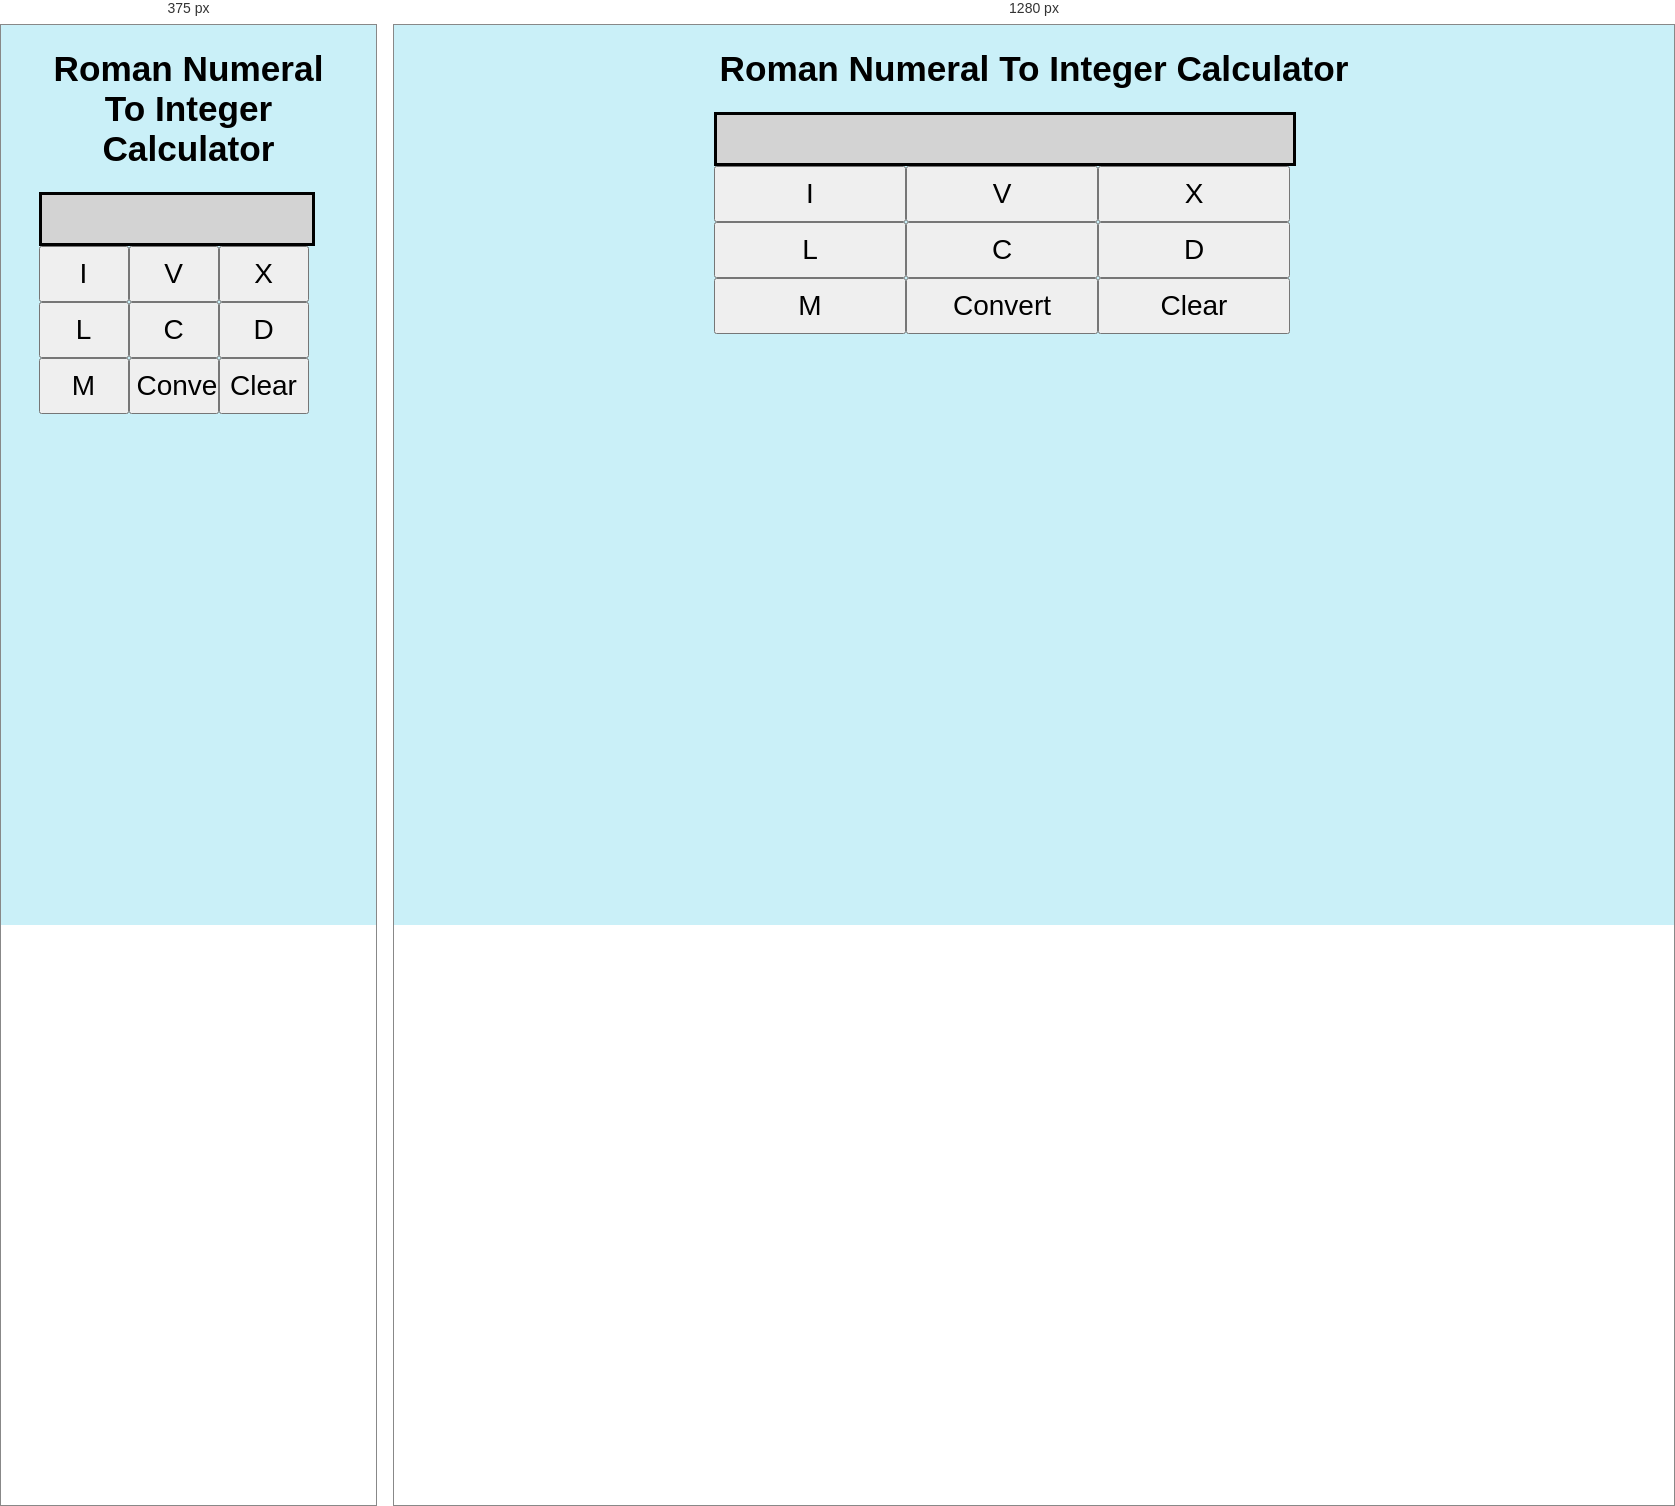
Rendered at 375 px and 1280 px, left to right.

<!-- file: index.html -->
<!DOCTYPE html>
<html lang="en">
<head>
    <meta charset="UTF-8">
    <meta http-equiv="X-UA-Compatible" content="IE=edge">
    <meta name="viewport" content="width=device-width, initial-scale=1.0">
    <title>Roman Numeral To Integer Calculator</title>
    <link rel="stylesheet" href="styles.css">
</head>
<body>
    <h1>Roman Numeral To Integer Calculator</h1>
    <div id="display"></div>
    <div id="btns">
        <button id="btnI">I</button>
        <button id="btnV">V</button>
        <button id="btnX">X</button>
        <button id="btnL">L</button>
        <button id="btnC">C</button>
        <button id="btnD">D</button>
        <button id="btnM">M</button>
        <button id="convert">Convert</button>
        <button id="clear">Clear</button>
    </div>
    <script src="script.js"></script>
</body>
</html>

/* @media block from styles.css */
@media only screen and (max-width: 600px) {
    body{
        width: 80%;
    }
}